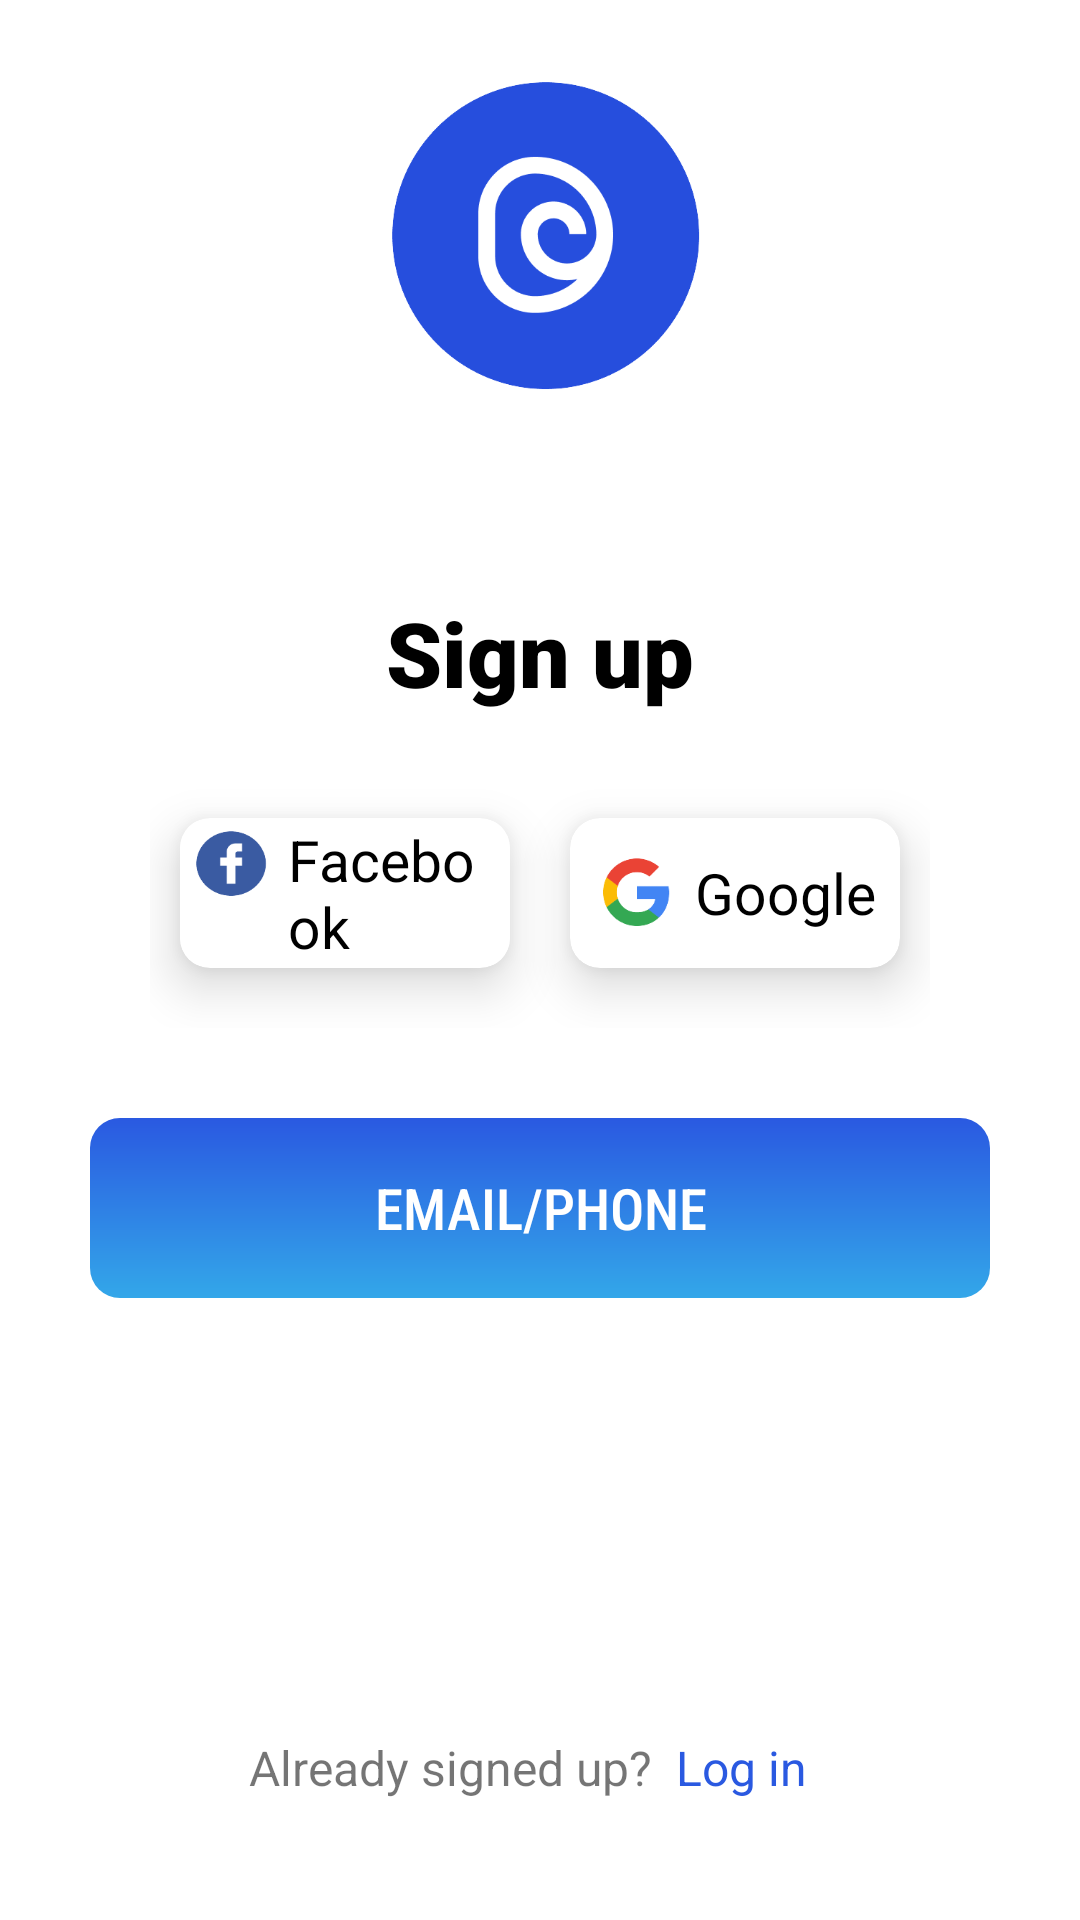

The Android layout XML behind this screen, and the referenced resources:
<!-- AndroidManifest.xml: application theme Theme.Task1 -->
<!-- res/layout/activity_main.xml -->
<?xml version="1.0" encoding="utf-8"?>
<RelativeLayout xmlns:android="http://schemas.android.com/apk/res/android"
    xmlns:app="http://schemas.android.com/apk/res-auto"
    xmlns:tools="http://schemas.android.com/tools"
    android:layout_width="match_parent"
    android:layout_height="match_parent"
    tools:context=".MainActivity">



    <ImageView
        android:layout_width="120dp"
        android:layout_height="120dp"
        android:layout_centerHorizontal="true"
        android:src="@drawable/shortlogo"
        android:layout_marginTop="20dp"
        ></ImageView>

    <LinearLayout
        android:layout_width="match_parent"
        android:layout_height="wrap_content"
        android:orientation="vertical"
        android:layout_centerInParent="true"
        >

        <TextView
            android:layout_width="match_parent"
            android:layout_height="wrap_content"
            android:text="@string/sign_up"
            android:textSize="30dp"
            android:layout_gravity="center"
            android:gravity="center"
            android:textColor="@color/black"
            android:fontFamily="sans-serif-black"
            ></TextView>

        <LinearLayout
            android:layout_width="match_parent"
            android:layout_height="wrap_content"
            android:orientation="horizontal"
            android:weightSum="2"
            android:layout_marginHorizontal="50dp"
            android:layout_marginTop="15dp"
            android:layout_marginBottom="10dp"
            >

            <androidx.cardview.widget.CardView
                android:layout_width="0dp"
                android:layout_weight="1"
                app:cardCornerRadius="10dp"
                android:elevation="10dp"
                app:cardElevation="10dp"
                android:layout_marginHorizontal="10dp"
                android:background="@color/white"
                android:layout_marginBottom="20dp"
                android:layout_marginTop="20dp"
                android:backgroundTint="@color/white"
                android:layout_height="50dp">

                <LinearLayout
                    android:layout_width="wrap_content"
                    android:layout_height="wrap_content"
                    android:background="@color/white"
                    android:layout_gravity="center"
                    android:orientation="horizontal">

                    <ImageView
                        android:layout_width="30dp"
                        android:layout_height="30dp"
                        android:layout_marginHorizontal="2dp"
                        android:src="@drawable/facebook"></ImageView>

                    <TextView
                        android:layout_width="wrap_content"
                        android:layout_height="wrap_content"
                        android:text="Facebook"
                        android:layout_weight="1"
                        android:textSize="19dp"
                        android:layout_marginHorizontal="2dp"
                        android:textColor="@color/black"
                        android:layout_gravity="center"
                        ></TextView>

                </LinearLayout>

            </androidx.cardview.widget.CardView>

            <androidx.cardview.widget.CardView
                android:layout_width="0dp"
                android:layout_weight="1"
                app:cardCornerRadius="10dp"
                android:elevation="10dp"
                app:cardElevation="10dp"
                android:layout_marginHorizontal="10dp"
                android:background="@color/white"
                android:backgroundTint="@color/white"
                android:layout_marginBottom="20dp"
                android:layout_marginTop="20dp"
                android:layout_height="50dp">

                <LinearLayout
                    android:layout_width="wrap_content"
                    android:layout_height="wrap_content"
                    android:background="@color/white"
                    android:layout_gravity="center"
                    android:orientation="horizontal">

                    <ImageView
                        android:layout_width="30dp"
                        android:layout_height="30dp"
                        android:padding="2dp"
                        android:layout_marginHorizontal="2dp"
                        android:src="@drawable/gogle"></ImageView>

                    <TextView
                        android:layout_width="wrap_content"
                        android:layout_height="wrap_content"
                        android:text="Google"
                        android:layout_weight="1"
                        android:textSize="19dp"
                        android:layout_marginHorizontal="2dp"
                        android:textColor="@color/black"
                        android:layout_gravity="center"
                        ></TextView>

                </LinearLayout>

            </androidx.cardview.widget.CardView>

        </LinearLayout>



        <RelativeLayout
            android:layout_width="match_parent"
            android:layout_height="60dp"
            android:layout_marginTop="20dp"
            android:background="@drawable/btn_bg"
            android:layout_marginHorizontal="30dp"
            android:layout_marginBottom="10dp"
            android:onClick="signup_page"
            >

            <TextView
                android:layout_width="match_parent"
                android:layout_height="match_parent"
                android:text="@string/email_phone"
                android:gravity="center"
                android:textColor="@color/white"
                android:textSize="19dp"
                android:fontFamily="sans-serif-condensed-medium"
                ></TextView>

        </RelativeLayout>

    </LinearLayout>



    <LinearLayout
        android:layout_width="match_parent"
        android:layout_height="wrap_content"
        android:orientation="horizontal"
        android:layout_alignParentBottom="true"
        android:layout_centerHorizontal="true"
        android:gravity="center"
        android:layout_marginBottom="30dp"
        >

        <TextView
            android:layout_width="wrap_content"
            android:layout_height="wrap_content"
            android:text="Already signed up?"
            android:textSize="16dp"
            android:fontFamily="sans-serif"
            ></TextView>
        <TextView
            android:layout_width="wrap_content"
            android:layout_height="wrap_content"
            android:text="Log in"
            android:textColor="@color/color_primary"
            android:layout_marginHorizontal="5dp"
            android:textSize="16dp"
            android:paddingHorizontal="3dp"
            android:paddingVertical="10dp"
            android:onClick="login_page"
            android:fontFamily="sans-serif"
            ></TextView>


    </LinearLayout>


</RelativeLayout>
<!-- resources referenced by this layout -->
<resources>
  <color name="black">#FF000000</color>
  <color name="color_primary">#2A59E1</color>
  <color name="white">#FFFFFFFF</color>
  <!-- drawable btn_bg (drawable) -->
  <?xml version="1.0" encoding="UTF-8"?>
  <shape xmlns:android="http://schemas.android.com/apk/res/android">
      <gradient
          android:startColor="@color/color_accent"
          android:endColor="@color/color_primary"
          android:angle="90"/>
      <corners android:radius="10dp"/>
      <padding android:left="0dp" android:top="0dp" android:right="0dp" android:bottom="0dp" />
  </shape>
  <!-- drawable facebook: png bitmap (drawable, 3105 bytes) -->
  <!-- drawable gogle: png bitmap (drawable, 3704 bytes) -->
  <!-- drawable shortlogo: png bitmap (drawable, 21643 bytes) -->
  <string name="email_phone">EMAIL/PHONE</string>
  <string name="sign_up">Sign up</string>
  <style name="Theme.Task1" parent="Theme.MaterialComponents.DayNight.NoActionBar">
          
          <item name="colorPrimary">@color/color_primary</item>
          <item name="colorPrimaryVariant">@color/color_primary</item>
          <item name="colorOnPrimary">@color/color_primary</item>
          
          <item name="colorSecondary">@color/color_primary</item>
          <item name="colorSecondaryVariant">@color/color_primary</item>
          <item name="colorOnSecondary">@color/color_primary</item>
          
          <item name="android:statusBarColor" tools:targetApi="l">?attr/colorPrimaryVariant</item>
          
      </style>
  <color name="color_accent">#33A7E9</color>
</resources>
